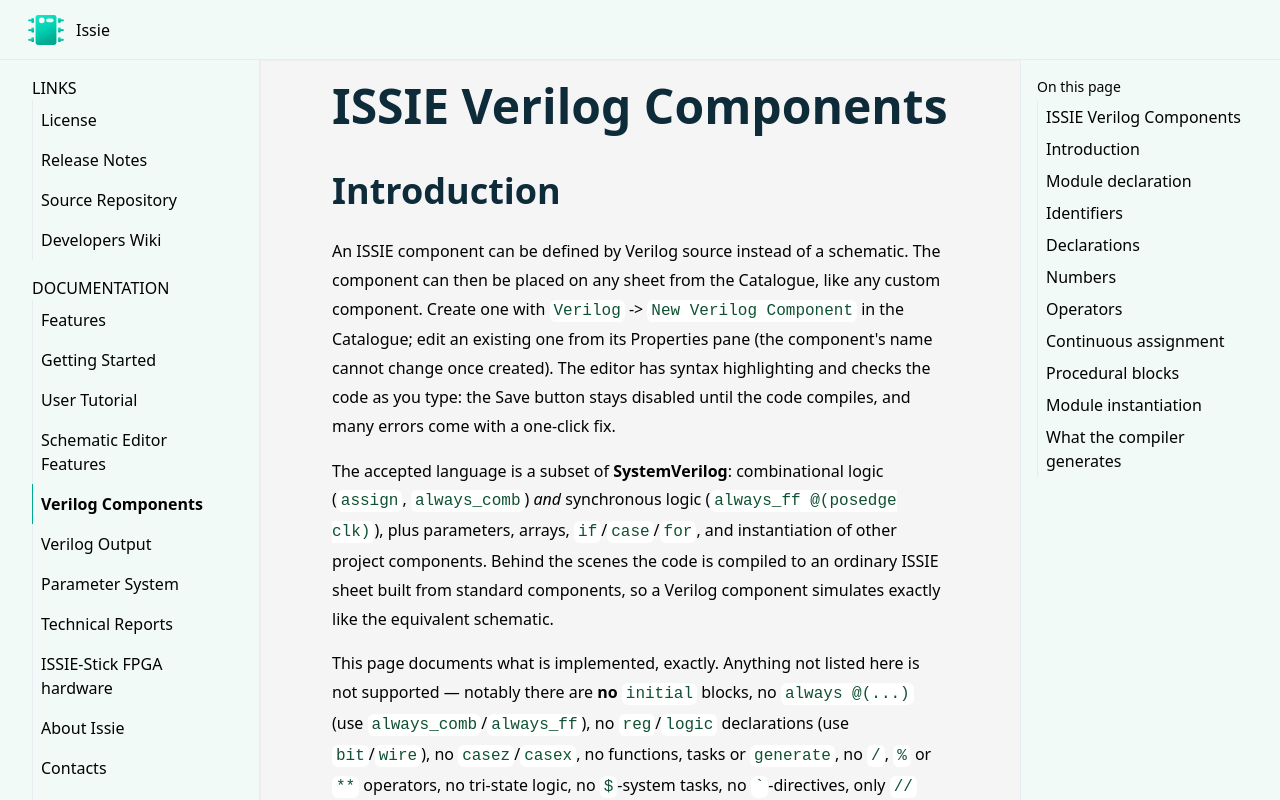

repository: tomcl/issie · page: verilogComp.html · generator: jekyll

---
title: Verilog Components
description: Writing a component's logic in SystemVerilog instead of drawing it, and the language subset ISSIE's Verilog compiler accepts.
category: Documentation
categoryindex: 1
index: 6
---

# ISSIE Verilog Components

## Introduction

An ISSIE component can be defined by Verilog source instead of a schematic. The component can then
be placed on any sheet from the Catalogue, like any custom component. Create one with
`Verilog` -> `New Verilog Component` in the Catalogue; edit an existing one from its Properties
pane (the component's name cannot change once created). The editor has syntax highlighting and
checks the code as you type: the Save button stays disabled until the code compiles, and many
errors come with a one-click fix.

The accepted language is a subset of **SystemVerilog**: combinational logic (`assign`,
`always_comb`) *and* synchronous logic (`always_ff @(posedge clk)`), plus parameters, arrays,
`if`/`case`/`for`, and instantiation of other project components. Behind the scenes the code is
compiled to an ordinary ISSIE sheet built from standard components, so a Verilog component
simulates exactly like the equivalent schematic.

This page documents what is implemented, exactly. Anything not listed here is not supported —
notably there are **no** `initial` blocks, no `always @(...)` (use `always_comb`/`always_ff`), no
`reg`/`logic` declarations (use `bit`/`wire`), no `casez`/`casex`, no functions, tasks or
`generate`, no `/`, `%` or `**` operators, no tri-state logic, no `$`-system tasks, no
`` ` ``-directives, only `//` comments (not `/* */`), and one module per file.

## Module declaration

Both old-style and new-style (ANSI) headers are supported. Port declarations **must include the
`bit` keyword** — `input [15:0] instr;` is rejected, `input bit [15:0] instr;` is required.

Old style — ports named in the header, declared in the body:

```verilog
module decoder(instr, carry, negative, jump, mux1_sel, mux2_sel);
input bit [15:0] instr;
input bit carry;
input bit negative;
output bit jump;
output bit mux1_sel;
output bit mux2_sel;
wire [3:0] opc;
assign opc = instr[15:12];
assign jump = opc[0] ? carry | negative : carry & negative | opc[1];
assign mux1_sel = (&opc) & carry;
assign mux2_sel = jump | instr[3];
endmodule
```

New style — ports declared in the header; this is also the only form that can take a parameter
list:

```verilog
module decoder2 #(parameter W = 16)(input bit [W-1:0] instr, input bit carry, output bit jump);
always_comb begin
    if (carry) jump = instr[0];
    else jump = instr[1];
end
endmodule
```

Rules that the checker enforces:

- Every port must be declared as `input` or `output`, exactly once, and every input must be used.
- Bus ranges must be of the form `[N-1:0]` (i.e. ending at 0, MSB first). Range bounds may be
  expressions of parameters.
- Every bit of every output must be assigned, on every path (no accidental latches), and no bit
  may be driven twice.

## Identifiers

Standard Verilog rules: a letter or underscore first, then letters, digits, `_` and `$`
(so `_state` and `count$next` are fine; a leading `$` is reserved for system tasks, which are
not supported).

## Declarations

- Internal signals: `wire x;`, `bit x;`, `wire [7:0] y;`, `bit [7:0] y;` — `wire` and `bit` are
  treated identically. Declare before use.
- Declaration with initial value uses `bit`: `bit [3:0] opc = instr[15:12];` (this is a
  continuous assignment, not a reset value).
- Arrays (memories): `bit [7:0] mem [15:0];` — at most 2 dimensions, not allowed as ports.
  Arrays compile to one register (or wire) per word, so they are for small structures like
  register files, not large RAMs.
- `parameter N = 4;` in the body, or `#(parameter N = 4, M = 2)` in a new-style header.
  `localparam` is not supported.

## Numbers

Numbers can be written in binary, hexadecimal or decimal form, sized or unsized:

| Form | Meaning |
| :---: | :--- |
| `16'h3fa5` | 16-bit hexadecimal |
| `4'b0101` | 4-bit binary |
| `16'd154` | 16-bit decimal |
| `42` | unsized decimal, treated as 32 bits |
| `4'd(N)` | parameter-valued constant (parameter `N`) |

No `x`/`z` values, no `_` separators, no octal, no signed literals. A sized number must fit its
stated width, and widths must be consistent: the checker verifies that the right-hand side of
every assignment fits the left-hand side.

## Operators

In descending order of precedence (operators in one row have equal precedence):

| Operator | Description |
| :---: | :--- |
| `[ ]` | bit select `x[3]`, part select `x[7:4]` (constant or variable index) |
| `( )` | grouping |
| `~`, `(&a)`, `(\|a)`, `(~&a)`, `(~\|a)`, `(!a)` | bitwise NOT; reduction AND/OR/NAND/NOR and logical NOT, which must be written **in parentheses** |
| `*` | multiply (result truncated to operand width) |
| `+`  `-` | add, subtract; operands must have equal width N, result is N bits |
| `<<`  `>>`  `>>>` | shift left / right / arithmetic right; shift amount is an unsigned constant or variable |
| `<`  `<=`  `>`  `>=` | comparison (unsigned), 1-bit result |
| `==`  `!=` | equality, 1-bit result |
| `&` | bitwise AND (equal widths) |
| `^`  `~^`  `^~` | bitwise XOR / XNOR (equal widths) |
| `\|` | bitwise OR (equal widths) |
| `&&` | logical AND (operands may differ in width; 0 is false) |
| `\|\|` | logical OR |
| `? :` | conditional — compiles to a multiplexer |
| `{ }` | concatenation, e.g. `{a[2:0], b[3:2], 2'b01}` — right-hand side only |

Notable restrictions:

- There is no division `/`, modulus `%`, power `**`, or unary minus.
- Logical NOT and the reductions exist only in parenthesised form: `(!a)`, `(&a)` — a bare `!a`
  is a syntax error.
- A conditional cannot nest inside another conditional's arms; use an intermediate signal or an
  `if`/`else` chain in an `always_comb` block instead.
- Concatenation is not allowed on the left-hand side of an assignment.

## Continuous assignment

```verilog
assign out = expression;
```

One assignment per statement. The left-hand side may be a whole signal, a bit (`out[3] = …`,
including a variable index) or a part select (`out[7:4] = …`); assigning bits or slices
separately is fine as long as every output bit ends up assigned exactly once.

## Procedural blocks

Two forms only:

```verilog
always_comb begin ... end                    // combinational: blocking assignments (=) only
always_ff @(posedge clk) begin ... end       // synchronous: non-blocking assignments (<=) only
```

Signals assigned in an `always_ff` become registers. The clock is special: it must be an input
port named exactly `clk`, of width 1, and it may not be used in any expression — it can only
appear in `@(posedge clk)`. Sheets built from a Verilog component share ISSIE's single global
clock, like every other clocked ISSIE component.

Inside a block you can use:

- `if (cond) ... else if (...) ... else ...` — compiles to multiplexers. In `always_comb` every
  variable assigned anywhere must be assigned on every path (else the checker reports a possible
  latch); in `always_ff` a missing branch means "hold value", as usual.
- `case (expr) ... endcase` — labels must be numeric literals of the same width as the
  expression, with no duplicates; multiple labels per item (`2'd0, 2'd1:`) and a `default` (last)
  are supported. `casez`/`casex` are not.
- `for (i = 0; i < N; i = i + 1) ...` — bounds must be compile-time constants; the loop is fully
  unrolled at compile time, and the unrolled size is capped (around 500 components) to keep the
  generated sheet manageable. The loop variable needs no declaration and creates no hardware.
- A variable read in `always_comb` must not be written later in the same block, and combinational
  dependency cycles across the design are rejected.

## Module instantiation

A Verilog component can instantiate other components of the current project (Verilog or
schematic), by name, with **named** port connections:

```verilog
adder4 add1 (.a(x), .b(y), .sum(s));
counter #(.N(8)) c1 (.en(enable), .q(count));
```

- Positional connections are not supported; every port must be connected, each exactly once.
- The instantiated component must already exist in the project.
- Parameter overrides (`#(.N(8))`) work on Verilog components that declare parameters: ISSIE
  creates and saves a specialised copy of the component's sheet with the overridden value.

## What the compiler generates

The Verilog is synthesised to a normal ISSIE sheet: expressions become gates, adders,
multiplexers, bus selections and merges; `always_ff` variables become registers; arrays become
banks of registers (there is currently no RAM/ROM inference); instantiations become the
corresponding custom components. You can open the generated sheet like any other and watch it in
the step simulator or wave simulator.
